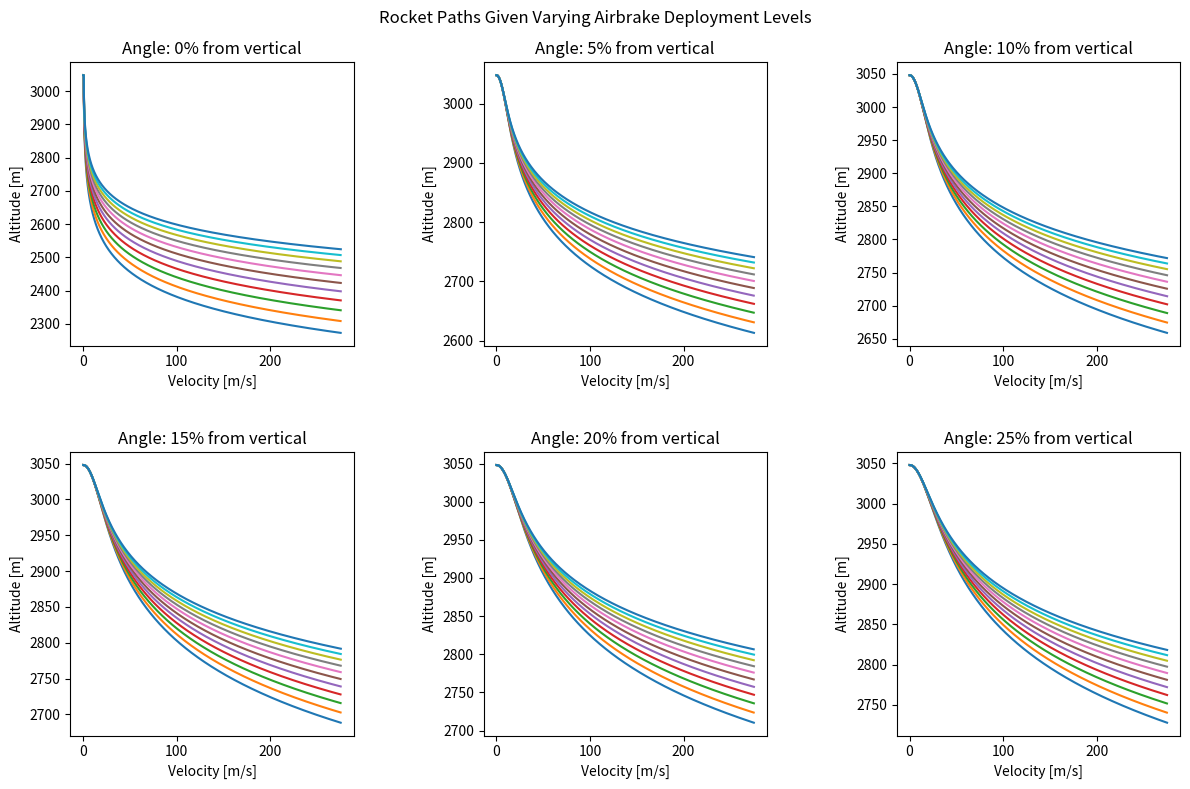

Generate this figure with matplotlib:
#Backwards Simulation
#from pyatmos import expo
import matplotlib.pyplot as plt
import numpy as np
import math as Math

#2-Dimensional Physics
targetAltitude = 3048 #Target altitude in m
step = .1
maxSpeed = 275 #Deployment limiter of airbrakes based on rocket speed
angle = 90 #Launch angle in degrees from x-axis
R = 287.05 #Specific gas constant
Ru = 8.314 #Universal gas constant
T0 = 300 #Temp at sea level
P0 = 101325 #Air pressure at sea level
M = 0.0289644 #Molar mass of air
L = .0098 #Lapse rateg = 9.81 #Acceleration of gravity
g = 9.81 #Acceleration of gravity
m = 27.5 #Rocket's mass in kg
CdABody = .5376 #Drag*Area of rocket body
x = 0 #Horizontal position of the rocket
y = targetAltitude #Vertical position of the rocket
p0 = [x, y] #Tuple representing positional vector of the rocket
initialSpeed = .5 #Speed of rocket at target apogee in m/s (non-zero due to calculation issues)
v0 = [initialSpeed*Math.cos(Math.radians(angle)), initialSpeed*Math.sin(Math.radians(angle))] #Velocity vector of the rocket at apogee

fig, ax = plt.subplots(2, 3, figsize=(12, 8))
lines = []
plt.suptitle(f"Rocket Paths Given Varying Airbrake Deployment Levels")

for i in range (6):
    angle = 90 - i*5
    for j in range (11):
        altitude = targetAltitude #Changing altitude
        velocity = [initialSpeed*Math.cos(Math.radians(angle)), initialSpeed*Math.sin(Math.radians(angle))] #Set initial velocity
        speed = initialSpeed
        position = p0
        brakeLevel = j/10.0 #Brake level as decimal for computing
        CdABrakes = CdABody*.5*brakeLevel #Drag*Area of airbrakes
        CdATotal = CdABody + CdABrakes #Total drag of the rocket
        counter = 0 #Keeps track of the number of steps
        angles = []
        velocities = [] #Holds the velocity information at each step for plotting
        altitudes = [] #Holds the altitude information at each step for plotting
        velocities.append(0) #initial starting conditions
        angles.append(65)
        altitudes.append(3048)
        print(f"Given target altitude of: {targetAltitude} and a deployment level of {brakeLevel*100}% at angle of {angle}")

        while speed <= maxSpeed:
            T = T0-(L*altitude)
            P = P0*Math.exp(-1*M*g*altitude/(Ru*T))
            rho = P/(R*T)
            dvxdh = abs(-(-(.5*(1.0/m))*(rho)*speed*speed*CdATotal)/speed*Math.sin(Math.radians(angle))) #Change in velocity over altitude
            dvydh = abs(-(-1*g-(.5*(1.0/m))*(rho)*speed*speed*CdATotal)/speed*Math.cos(Math.radians(angle))) #Change in velocity over altitude
            velocity[0] = velocity[0] + dvxdh*step
            velocity[1] = velocity[1] + dvydh*step
            speed = Math.sqrt(Math.pow(velocity[0], 2) + Math.pow(velocity[1], 2))
            altitude = altitude - step
            counter += 1
            velocities.append(speed) #Holds data for plotting 
            angles.append(angle)
            altitudes.append(altitude)
            #print(f"The change in velocity is: {dvydh*step}, the new velocity is {speed}m")

        k = int(i/3)
        l = i%3
        (line,) = ax[k, l].plot(velocities, altitudes, label=f"{int(brakeLevel*100)}%")
        lines.append(line)
        print(f"the rocket will need to begin deployment at {altitude}m at speed {speed}\n")

        """leg = ax[k, l].legend(loc="upper right")
        for legline, origline in zip(leg.get_lines(), lines):
            legline.set_picker(True)  # make legend entries clickable"""

        def on_pick(event):
            legline = event.artist
            index = leg.get_lines().index(legline)
            origline = lines[index]
            visible = not origline.get_visible()
            origline.set_visible(visible)
            legline.set_alpha(1.0 if visible else 0.2)  # dim legend if hidden
            fig.canvas.draw()

        fig.canvas.mpl_connect("pick_event", on_pick)

        ax[k,l].set_title(f"Angle: {90 - angle}% from vertical")
        ax[k,l].set_xlabel("Velocity [m/s]")
        ax[k,l].set_ylabel("Altitude [m]")
fig.tight_layout(h_pad=3, w_pad=5)
plt.savefig('SimResults.png')
plt.show()

            

        
'''
# 1-Dimensional Physics
targetAltitude = 3048 #Target altitude in m
step = .1 #Step size in m
maxSpeed = 275 #Deployment limiter of airbrakes based on rocket speed
R = 287.05 #Specific gas constant
Ru = 8.314 #Universal gas constant
T0 = 300 #Temp at sea level
P0 = 101325 #Air pressure at sea level
M = 0.0289644 #Molar mass of air
L = .0098 #Lapse rate
g = 9.81 #Acceleration of gravity
m = 27.5 #Rocket's mass in kg
v0 = .5 #Initial velocity of rocket in m/s
brakeLevel = 1 #Percentage of airbrake deployment
CdABody = .5376 #Drag*Area of rocket body

fig, ax = plt.subplots(figsize=(8, 6))
lines = []

for i in range (11):
    altitude = targetAltitude #Changing altitude
    v = v0 #Changing velocity
    brakeLevel = i/10.0 #Brake level as decimal for computing
    CdABrakes = CdABody*.35*brakeLevel #Drag*Area of airbrakes
    CdATotal = CdABody + CdABrakes #Total drag of the rocket
    counter = 0 #Keeps track of the number of steps
    velocities = [] #Holds the velocity information at each step for plotting
    altitudes = [] #Holds the altitude information at each step for plotting
    velocities.append(0) #initial starting conditions
    altitudes.append(3048)
    print(f"Given target altitude of: {targetAltitude} and a deployment level of {brakeLevel*100}%")

    while v <= maxSpeed:
        #expo_geom = expo([altitude/1000]) # Access air density at altitude (km)
        T = T0-(L*altitude)
        P = P0*Math.exp(-1*M*g*altitude/(Ru*T))
        rho = P/(R*T)
        dvdh = -(-1*g-(.5*(1.0/m))*(rho)*v*v*CdATotal)/v #Change in velocity over altitude
        altitude = altitude-step #Linear approximation for altitude
        v = v+dvdh*step #Linear approximation for velocity
        counter += 1
        velocities.append(v) #Holds data for plotting 
        altitudes.append(altitude)
        #print(f"The change in velocity is: {dvdh*step}, the new velocity is {v}m")

    (line,) = ax.plot(velocities, altitudes, label=f"{int(brakeLevel*100)}%")
    lines.append(line)
    print(f"the rocket will need to begin deployment at {altitude}m\n")

leg = ax.legend(loc="upper right")
for legline, origline in zip(leg.get_lines(), lines):
    legline.set_picker(True)  # make legend entries clickable

def on_pick(event):
    legline = event.artist
    index = leg.get_lines().index(legline)
    origline = lines[index]
    visible = not origline.get_visible()
    origline.set_visible(visible)
    legline.set_alpha(1.0 if visible else 0.2)  # dim legend if hidden
    fig.canvas.draw()

fig.canvas.mpl_connect("pick_event", on_pick)


plt.title("Rocket Paths Given Varying Airbrake Deployment Levels")
plt.xlabel("Velocity [m/s]")
plt.ylabel("Altitude [m]")
plt.show()
'''